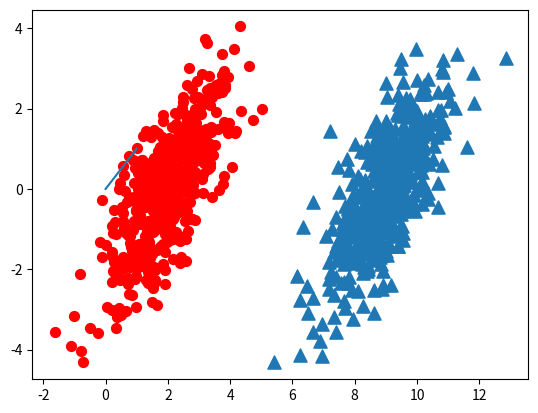

Reproduce this figure in Python.
'''
Created on Oct 6, 2010

@author: Peter
'''
from numpy import *
import matplotlib
import matplotlib.pyplot as plt

n = 1000  # number of points to create
xcord0 = []
ycord0 = []
xcord1 = []
ycord1 = []
markers = []
colors = []
fw = open('testSet.txt', 'w')
for i in range(n):
    [r0, r1] = random.standard_normal(2)
    myClass = random.uniform(0, 1)
    if (myClass <= 0.5):
        fFlyer = r0 + 9.0
        tats = 1.0 * r1 + fFlyer - 9.0
        xcord0.append(fFlyer)
        ycord0.append(tats)
    else:
        fFlyer = r0 + 2.0
        tats = r1 + fFlyer - 2.0
        xcord1.append(fFlyer)
        ycord1.append(tats)
    #fw.write("%f\t%f\t%d\n" % (fFlyer, tats, classLabel))

fw.close()
fig = plt.figure()
ax = fig.add_subplot(111)
#ax.scatter(xcord,ycord, c=colors, s=markers)
ax.scatter(xcord0, ycord0, marker='^', s=90)
ax.scatter(xcord1, ycord1, marker='o', s=50, c='red')
plt.plot([0, 1], label='going up')
plt.show()
